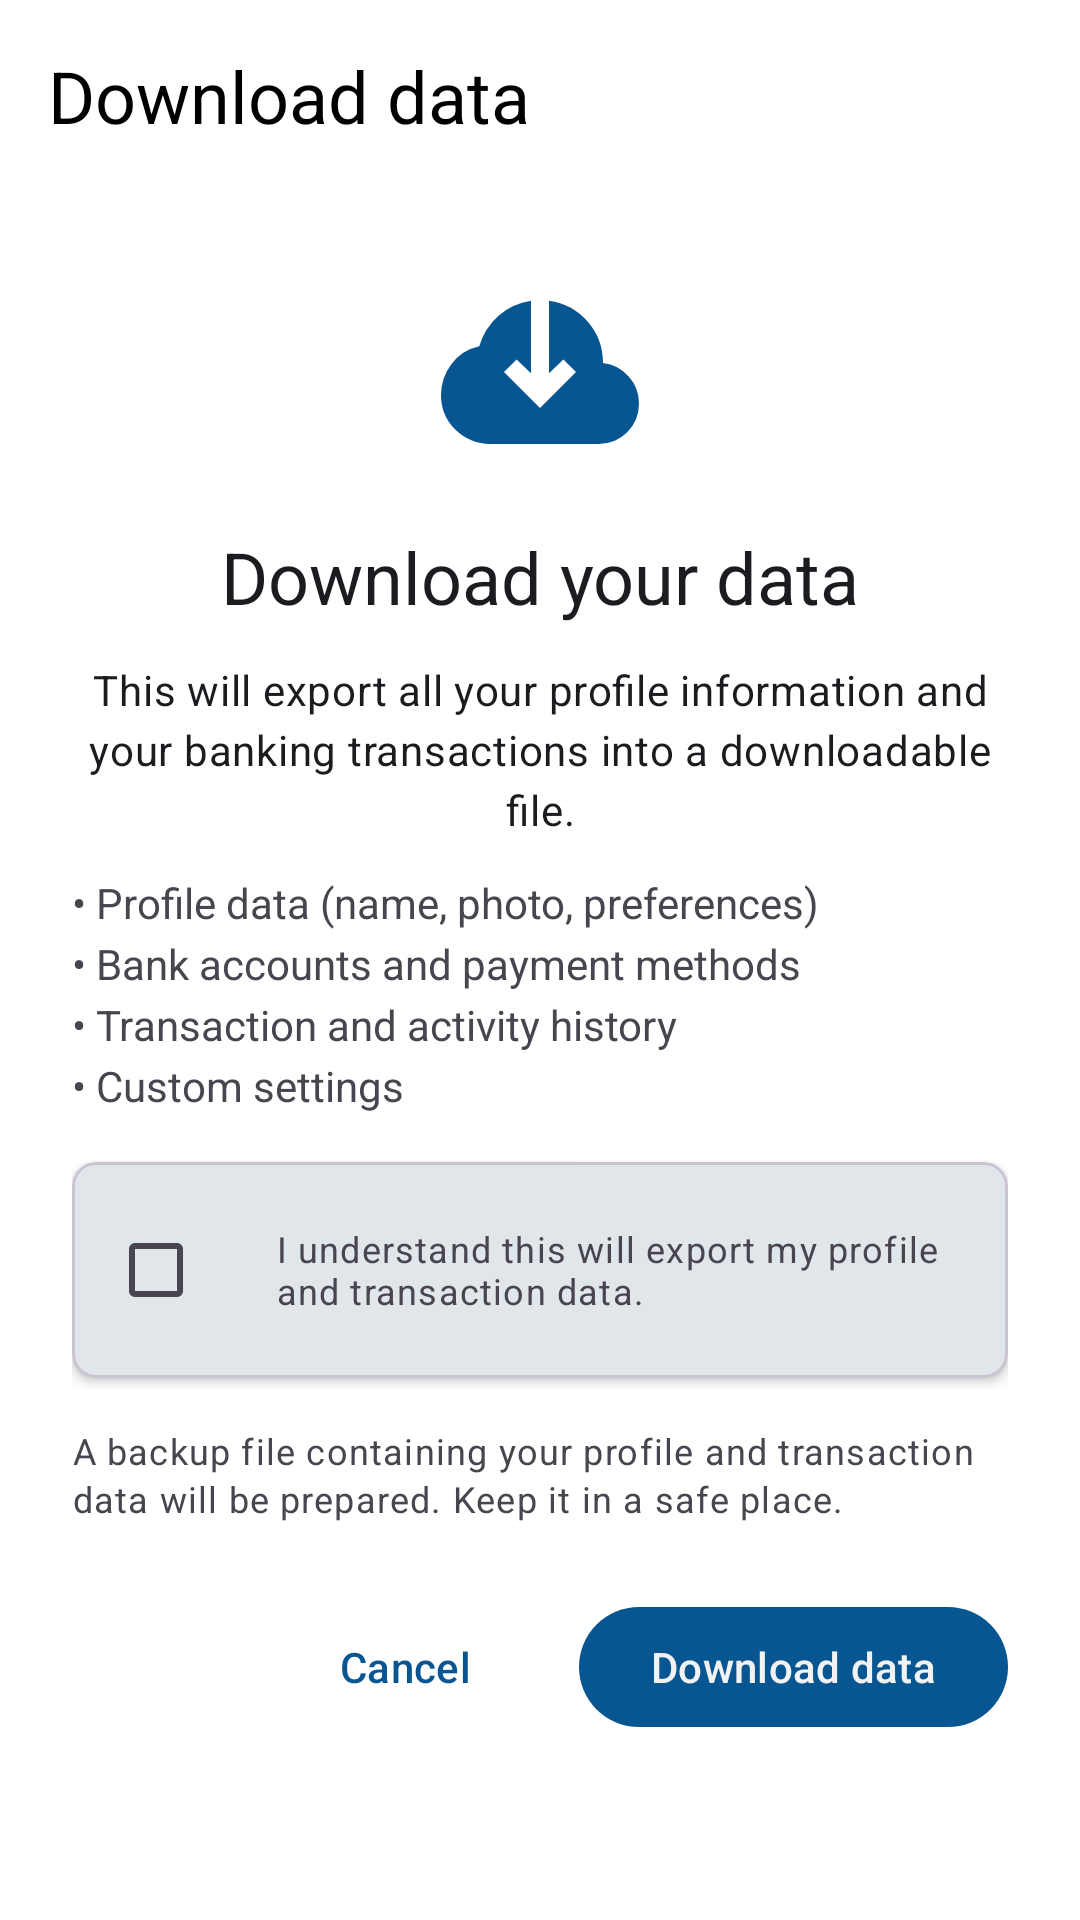

Write the Android layout XML for this screen, with the resource values it uses.
<!-- AndroidManifest.xml: application theme Base.Theme.Dialcash -->
<!-- res/layout/download_data_activity.xml -->
<?xml version="1.0" encoding="utf-8"?>
<androidx.coordinatorlayout.widget.CoordinatorLayout xmlns:android="http://schemas.android.com/apk/res/android"
    xmlns:app="http://schemas.android.com/apk/res-auto"
    android:id="@+id/download_data_layout"
    android:layout_width="match_parent"
    android:layout_height="match_parent">

    <com.google.android.material.appbar.MaterialToolbar
        android:id="@+id/toolbar"
        android:layout_width="match_parent"
        android:layout_height="?attr/actionBarSize"
        android:elevation="0dp"
        app:title="@string/download_data"
        app:titleTextAppearance="@style/TextAppearance.Material3.HeadlineSmall"
        app:titleTextColor="?attr/colorOnSurface" />

    <androidx.core.widget.NestedScrollView
        android:layout_width="match_parent"
        android:layout_height="match_parent"
        android:layout_marginTop="?attr/actionBarSize"
        android:padding="24dp">

        <LinearLayout
            android:layout_width="match_parent"
            android:layout_height="wrap_content"
            android:orientation="vertical">

            <ImageView
                android:id="@+id/download_icon"
                android:layout_width="72dp"
                android:layout_height="72dp"
                android:layout_gravity="center"
                android:layout_marginBottom="16dp"
                android:contentDescription="Download Icon"
                android:src="@drawable/ic_download"
                app:tint="?attr/colorPrimary" />

            <TextView
                android:id="@+id/download_title"
                style="@style/TextAppearance.Material3.HeadlineSmall"
                android:layout_width="match_parent"
                android:layout_height="wrap_content"
                android:layout_marginBottom="12dp"
                android:text="@string/download_your_data"
                android:textAlignment="center" />

            <TextView
                android:id="@+id/download_subtitle"
                style="@style/TextAppearance.Material3.BodyMedium"
                android:layout_width="match_parent"
                android:layout_height="wrap_content"
                android:layout_marginBottom="12dp"
                android:text="@string/download_your_data_subtitle"
                android:textAlignment="center" />

            <TextView
                android:id="@+id/download_list"
                android:layout_width="match_parent"
                android:layout_height="wrap_content"
                android:layout_marginBottom="16dp"
                android:lineSpacingExtra="4dp"
                android:text="@string/warning_bullets" />

            <com.google.android.material.card.MaterialCardView
                android:layout_width="match_parent"
                android:layout_height="wrap_content"
                android:layout_marginBottom="16dp"
                app:cardCornerRadius="8dp"
                app:cardElevation="2dp">

                <LinearLayout
                    android:layout_width="match_parent"
                    android:layout_height="wrap_content"
                    android:gravity="center_vertical"
                    android:orientation="horizontal"
                    android:padding="12dp">

                    <CheckBox
                        android:id="@+id/confirm_checkbox"
                        android:layout_width="wrap_content"
                        android:layout_height="wrap_content"
                        android:contentDescription="Confirm download" />

                    <TextView
                        android:id="@+id/confirm_text"
                        android:layout_width="0dp"
                        android:layout_height="wrap_content"
                        android:layout_weight="1"
                        android:paddingStart="8dp"
                        android:text="@string/confirm_download_txt"
                        android:textAppearance="@style/TextAppearance.Material3.BodySmall" />
                </LinearLayout>
            </com.google.android.material.card.MaterialCardView>

            <TextView
                android:id="@+id/help_text"
                style="@style/TextAppearance.Material3.BodySmall"
                android:layout_width="match_parent"
                android:layout_height="wrap_content"
                android:layout_marginBottom="24dp"
                android:text="@string/caption_download"
                android:textColor="?attr/colorOnSurfaceVariant" />

            <LinearLayout
                android:layout_width="match_parent"
                android:layout_height="wrap_content"
                android:gravity="end"
                android:orientation="horizontal">

                <com.google.android.material.button.MaterialButton
                    android:id="@+id/btn_cancel"
                    android:layout_width="wrap_content"
                    android:layout_height="wrap_content"
                    android:background="@drawable/ripple_item_bg"
                    android:text="@string/cancel"
                    android:textColor="?attr/colorPrimary"
                    app:iconGravity="textStart" />

                <com.google.android.material.button.MaterialButton
                    android:id="@+id/btn_download"
                    android:layout_width="wrap_content"
                    android:layout_height="wrap_content"
                    android:layout_marginStart="12dp"
                    android:enabled="false"
                    android:text="@string/download_data"
                    android:textColor="?attr/colorOnPrimary"
                    app:backgroundTint="?attr/colorPrimary" />
            </LinearLayout>
        </LinearLayout>
    </androidx.core.widget.NestedScrollView>

</androidx.coordinatorlayout.widget.CoordinatorLayout>
<!-- resources referenced by this layout -->
<resources>
  <!-- drawable ic_download (drawable) -->
  <vector xmlns:android="http://schemas.android.com/apk/res/android"
      android:width="512dp"
      android:height="512dp"
      android:viewportWidth="24"
      android:viewportHeight="24">
    <path
        android:pathData="M6.5,20q-2.28,0 -3.89,-1.57Q1,16.85 1,14.58q0,-1.95 1.17,-3.48q1.18,-1.53 3.08,-1.95q0.58,-2.02 2.14,-3.4Q8.95,4.38 11,4.08v8.07L9.4,10.6L8,12l4,4l4,-4l-1.4,-1.4l-1.6,1.55V4.08q2.58,0.35 4.29,2.31T19,11q1.73,0.2 2.86,1.5q1.14,1.28 1.14,3q0,1.88 -1.31,3.19T18.5,20Z"
        android:fillColor="#000000"/>
  </vector>
  <!-- drawable ripple_item_bg (drawable) -->
  <?xml version="1.0" encoding="utf-8"?>
  <ripple android:color="@color/colorPrimaryLight" xmlns:android="http://schemas.android.com/apk/res/android">
      <item android:id="@android:id/mask">
          <shape android:shape="rectangle">
              <solid android:color="@android:color/white" />
              <corners android:radius="8dp" />
          </shape>
      </item>
      <item android:drawable="@drawable/selectable_item_bg" />
  </ripple>
  <string name="cancel">Cancel</string>
  <string name="caption_download">A backup file containing your profile and transaction data will be prepared. Keep it in a safe place.</string>
  <string name="confirm_download_txt">I understand this will export my profile and transaction data.</string>
  <string name="download_data">Download data</string>
  <string name="download_your_data">Download your data</string>
  <string name="download_your_data_subtitle">This will export all your profile information and your banking transactions into a downloadable file.</string>
  <string name="warning_bullets">\u2022 Profile data (name, photo, preferences)\n\u2022 Bank accounts and payment methods\n\u2022 Transaction and activity history\n\u2022 Custom settings</string>
  <style name="Base.Theme.Dialcash" parent="Theme.Material3.DayNight.NoActionBar">
          
          <item name="colorPrimary">@color/colorPrimary</item>
          <item name="colorOnPrimary">@color/surface</item>
          <item name="colorSecondary">@color/colorSecondary</item>
          <item name="colorOnSecondary">@color/text_primary</item>
  
          
          <item name="android:windowBackground">@color/background</item>
          <item name="colorSurface">@color/surface</item>
          <item name="colorOnSurface">@color/text_primary</item>
  
          
          <item name="android:statusBarColor">@color/background</item>
          <item name="android:navigationBarColor">@color/background</item>
          <item name="android:windowLightStatusBar">false</item>
      </style>
  <color name="colorPrimaryLight">#803a7fc1</color>
  <!-- drawable selectable_item_bg (drawable) -->
  <?xml version="1.0" encoding="utf-8"?>
  <selector xmlns:android="http://schemas.android.com/apk/res/android">
      <item android:state_pressed="true">
          <shape android:shape="rectangle">
              <solid android:color="@color/colorPrimaryLight" />
              <corners android:radius="8dp" />
          </shape>
      </item>
      <item android:state_focused="true">
          <shape android:shape="rectangle">
              <solid android:color="@color/colorPrimaryLight" />
              <corners android:radius="8dp" />
              <stroke android:width="2dp" android:color="@color/colorPrimary" />
          </shape>
      </item>
      <item>
          <shape android:shape="rectangle">
              <solid android:color="@android:color/transparent" />
              <corners android:radius="8dp" />
          </shape>
      </item>
  </selector>
  <color name="colorPrimary">#085691</color>
  <color name="surface">#F2F2F2</color>
  <color name="colorSecondary">#d79b5f</color>
  <color name="text_primary">#000000</color>
  <color name="background">#FFFFFF</color>
</resources>
